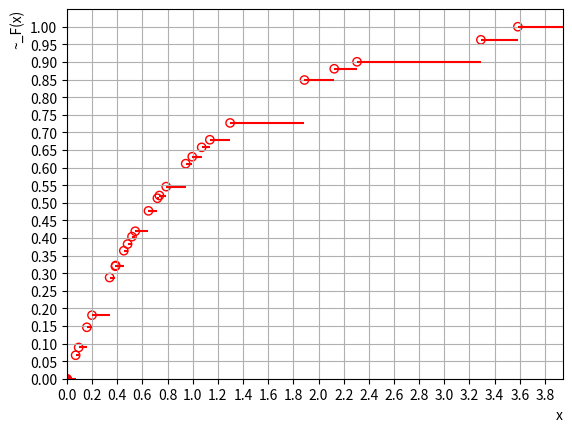

Generate this figure with matplotlib:

import numpy as np
import matplotlib.pyplot as plt

lambda_param = 1


a = "0 0,069 0,093 0,158 0,199 0,339 0,385 0,388 0,452 0,482 0,517 0,543 0,648 0,719 0,735 0,789 0,944 0,996 1,071 1,136 1,297 1,888 2,125 2,306 3,291 3,585"
a = a.replace(',','.')

x =list(map(float, a.split(' ')))
x=np.array(x)

cdf = 1 - np.exp(-lambda_param * x)

for i in range(len(x)-1):
    plt.hlines(cdf[i], x[i], x[i+1], colors='r')
    plt.scatter(x[i], cdf[i], facecolors='none', edgecolors='r')

plt.hlines(1, x[-1], x[-1]*1.1, colors='r')
plt.scatter(x[-1], 1, facecolors='none', edgecolors='r')
plt.scatter(x[0], cdf[0], color='r')

plt.xlabel('x', loc='right')
plt.xticks(np.arange(0, x[-1]*1.1, 0.2))
plt.xlim(0, x[-1]*1.1)
plt.ylabel('~_F(x)', loc='top')
plt.yticks(np.arange(0, 1.05, 0.05))
plt.ylim(0, 1.05)
plt.grid()
plt.show()
